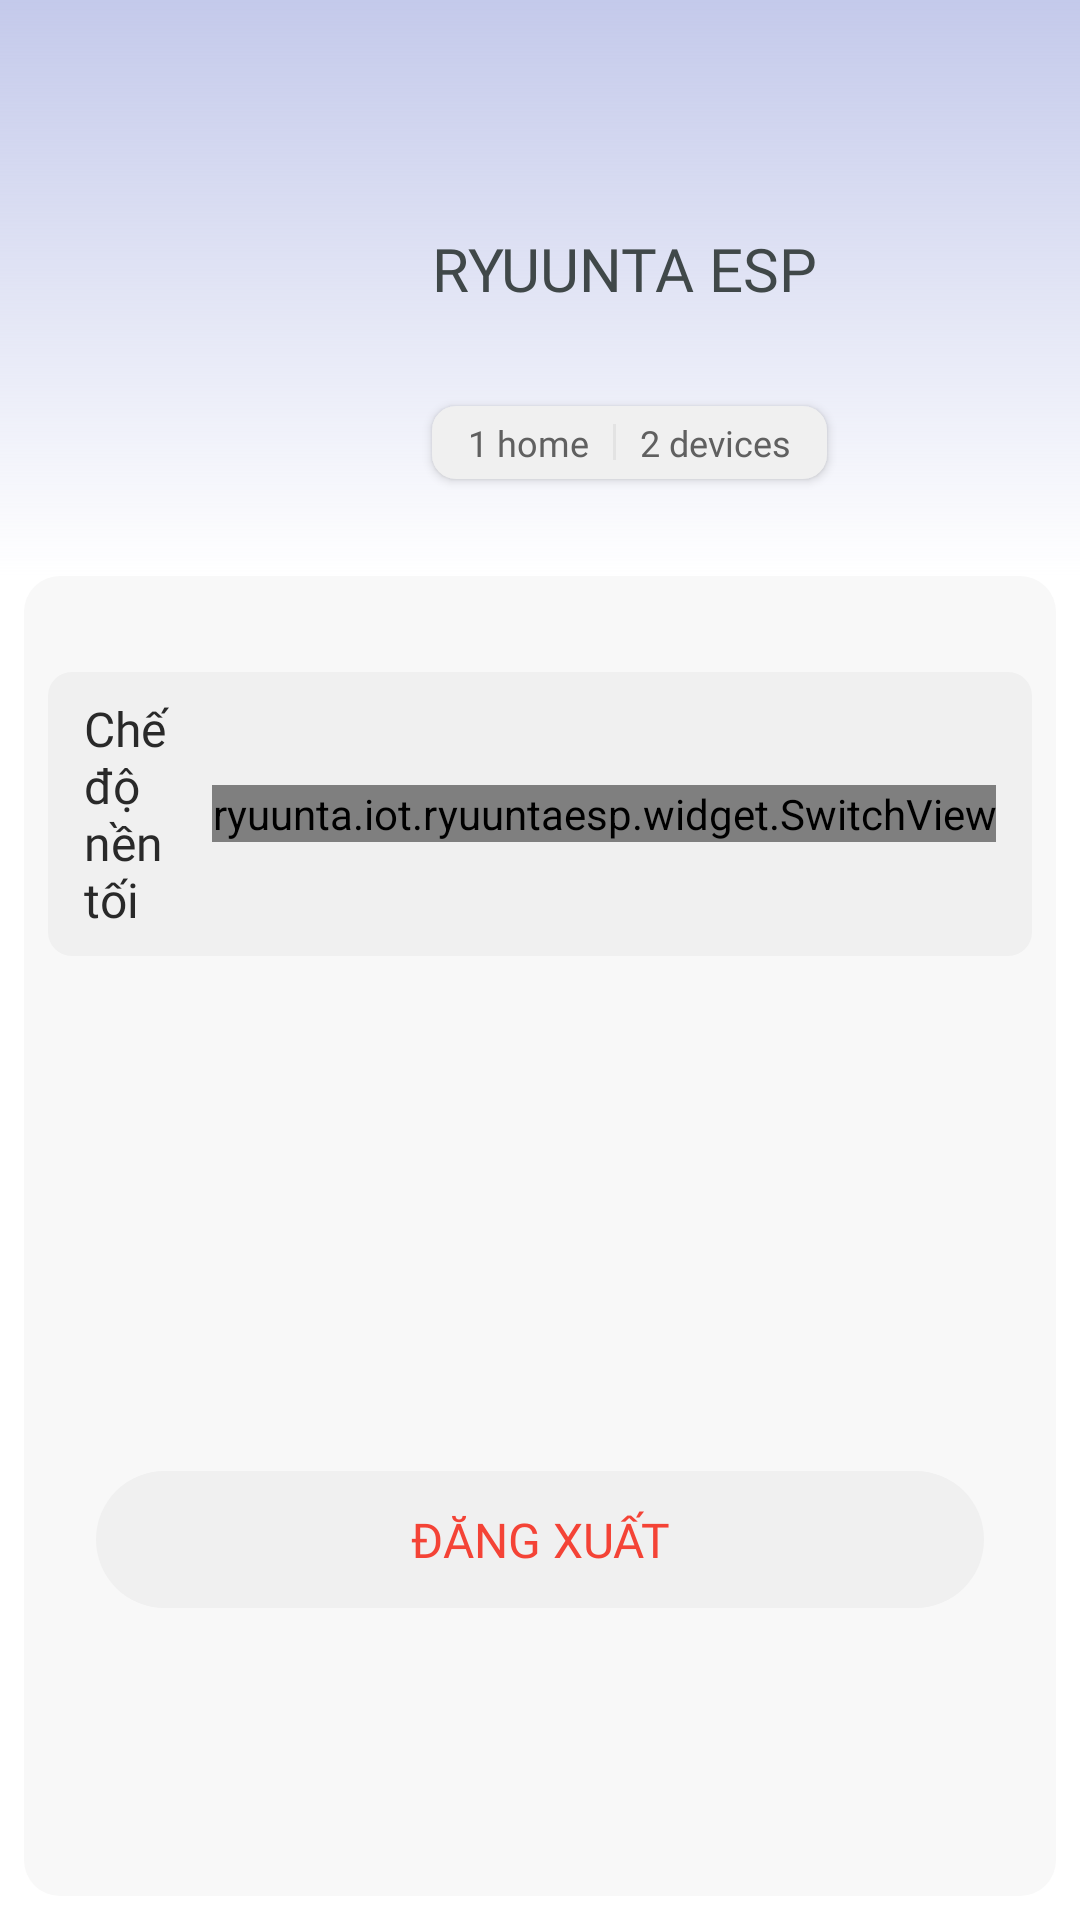

Layout XML and referenced resources for this Android screen:
<!-- AndroidManifest.xml: application theme Theme.RyuuntaESP -->
<!-- res/layout/fragment_user.xml -->
<?xml version="1.0" encoding="utf-8"?>
<layout xmlns:android="http://schemas.android.com/apk/res/android"
    xmlns:app="http://schemas.android.com/apk/res-auto"
    xmlns:tools="http://schemas.android.com/tools">

    <data>

    </data>

    <androidx.core.widget.NestedScrollView
        android:layout_width="match_parent"
        android:layout_height="match_parent"
        android:fillViewport="true">

        <LinearLayout
            android:layout_width="match_parent"
            android:layout_height="match_parent"
            android:background="@drawable/bg_user_gradient"
            android:orientation="vertical">

            <RelativeLayout
                android:layout_width="match_parent"
                android:layout_height="wrap_content"
                android:background="@android:color/transparent"
                android:layout_marginTop="@dimen/_space32dp"
                android:padding="@dimen/_space16dp">

                <com.google.android.material.imageview.ShapeableImageView
                    android:id="@+id/img_user_avt"
                    android:layout_width="@dimen/_space72dp"
                    android:layout_height="@dimen/_space72dp"
                    android:layout_margin="@dimen/_space24dp"
                    app:shapeAppearanceOverlay="@style/circle_shape"
                    app:srcCompat="@drawable/klee" />

                <TextView
                    android:id="@+id/txt_username"
                    style="@style/theme_header_text"
                    android:layout_width="match_parent"
                    android:layout_height="wrap_content"
                    android:layout_alignTop="@+id/img_user_avt"
                    android:layout_marginTop="@dimen/_space4dp"
                    android:layout_toEndOf="@id/img_user_avt"
                    android:text="@string/app_name" />

                <TextView
                    android:id="@+id/txt_email"
                    style="@style/theme_hint_text"
                    android:layout_width="match_parent"
                    android:layout_height="wrap_content"
                    android:layout_below="@+id/txt_username"
                    android:layout_alignStart="@id/txt_username"
                    android:layout_alignEnd="@id/txt_username"
                    android:layout_marginTop="@dimen/_space4dp"
                    tools:text="email@gmail.com" />

                <LinearLayout
                    android:id="@+id/btn_manage_device"
                    android:layout_width="wrap_content"
                    android:layout_height="wrap_content"
                    android:layout_below="@id/txt_email"
                    android:layout_alignStart="@id/txt_username"
                    android:layout_marginTop="@dimen/_space12dp"
                    android:background="@drawable/bg_item_lv2_selector_corner_8"
                    android:elevation="@dimen/_space2dp"
                    android:orientation="horizontal"
                    android:padding="@dimen/_space4dp">

                    <TextView
                        style="@style/theme_hint_text"
                        android:layout_width="wrap_content"
                        android:layout_height="wrap_content"
                        android:layout_marginHorizontal="@dimen/_space8dp"
                        android:text="1 home"
                        android:textStyle="normal" />

                    <View
                        android:layout_width="1dp"
                        android:layout_height="@dimen/_space12dp"
                        android:layout_gravity="center_vertical"
                        android:background="@color/gray" />

                    <TextView
                        android:id="@+id/txt_number_of_device"
                        style="@style/theme_hint_text"
                        android:layout_width="wrap_content"
                        android:layout_height="wrap_content"
                        android:layout_marginHorizontal="@dimen/_space8dp"
                        android:text="2 devices"
                        android:textStyle="normal" />
                </LinearLayout>
            </RelativeLayout>

            <LinearLayout
                android:layout_width="match_parent"
                android:layout_height="match_parent"
                android:layout_margin="@dimen/_space8dp"
                android:background="@drawable/bg_item_no_ripple_12"
                android:orientation="vertical"
                android:padding="@dimen/_space8dp">







                <androidx.appcompat.widget.AppCompatSpinner
                    android:id="@+id/spin_theme"
                    android:layout_marginTop="@dimen/_space16dp"
                    style="@style/MySpinnerStyle"
                    android:layout_width="match_parent"
                    android:layout_height="wrap_content"

                    android:spinnerMode="dialog"/>

                <LinearLayout
                    android:layout_width="match_parent"
                    android:layout_height="wrap_content"
                    android:paddingVertical="@dimen/_space8dp"
                    android:paddingHorizontal="@dimen/_space4dp"
                    android:layout_marginTop="@dimen/_space8dp"
                    android:gravity="center_vertical"
                    android:background="@drawable/bg_item_lv2_selector_corner_8"
                    android:orientation="horizontal">

                    <TextView
                        android:layout_width="match_parent"
                        android:layout_height="wrap_content"
                        android:text="@string/txt_dark_mode"
                        android:layout_weight="1"
                        style="@style/theme_title_text"/>

                    <ryuunta.iot.ryuuntaesp.widget.SwitchView
                        android:id="@+id/sw_theme"
                        android:layout_width="wrap_content"
                        android:layout_marginEnd="@dimen/_space8dp"
                        android:layout_height="wrap_content"/>

                </LinearLayout>

                <View
                    android:layout_width="match_parent"
                    android:layout_height="0dp"
                    android:layout_weight="1" />

                <TextView
                    android:id="@+id/btn_logout"
                    style="@style/theme_button_cancel"
                    android:layout_width="match_parent"
                    android:layout_height="wrap_content"
                    android:layout_marginHorizontal="@dimen/_space16dp"
                    android:layout_marginVertical="@dimen/_space24dp"
                    android:paddingVertical="@dimen/_space12dp"
                    android:background="@drawable/bg_button_corner_gray_24"
                    android:gravity="center"
                    android:text="@string/txt_logout"
                    android:textColor="@color/red_error" />

                <View
                    android:layout_width="match_parent"
                    android:layout_height="@dimen/_space64dp" />
            </LinearLayout>
        </LinearLayout>
    </androidx.core.widget.NestedScrollView>
</layout>
<!-- resources referenced by this layout -->
<resources>
  <color name="gray">#E3E3E3</color>
  <color name="red_error">#F44336</color>
  <dimen name="_space12dp">12dp</dimen>
  <dimen name="_space16dp">16dp</dimen>
  <dimen name="_space24dp">24dp</dimen>
  <dimen name="_space2dp">2dp</dimen>
  <dimen name="_space32dp">32dp</dimen>
  <dimen name="_space4dp">4dp</dimen>
  <dimen name="_space64dp">64dp</dimen>
  <dimen name="_space72dp">72dp</dimen>
  <dimen name="_space8dp">8dp</dimen>
  <!-- drawable bg_item_no_ripple_12 (drawable) -->
  <?xml version="1.0" encoding="utf-8"?>
  <shape xmlns:android="http://schemas.android.com/apk/res/android">
      <solid android:color="?backgroundItem"/>
      <corners android:radius="@dimen/_space12dp"/>
  </shape>
  <string name="app_name">Ryuunta ESP</string>
  <string name="txt_dark_mode">Chế độ nền tối</string>
  <string name="txt_logout">Đăng xuất</string>
  <style name="MySpinnerStyle">
          
          <item name="android:background">@android:color/transparent</item>
          <item name="android:spinnerMode">dropdown</item>
          <item name="android:popupBackground">@drawable/bg_item_lv2_selector_corner_8</item>
          <item name="android:spinnerDropDownItemStyle">@style/MySpinnerDropDownItem</item>
      </style>
  <style name="circle_shape">
          <item name="cornerSize">50%</item>
      </style>
  <style name="theme_header_text">
          <item name="android:textColor">?textHeaderColor</item>
          <item name="android:fontFamily">@font/sfprodisplay_bold</item>
          <item name="android:textSize">@dimen/text_size_20</item>
          <item name="android:textAllCaps">true</item>
          <item name="android:layout_marginHorizontal">@dimen/_space8dp</item>
      </style>
  <style name="theme_hint_text">
          <item name="android:fontFamily">@font/sfprodisplay_light</item>
          <item name="android:textSize">@dimen/text_size_12</item>
          <item name="android:textColor">?textHintColor</item>
          <item name="android:textStyle">normal</item>
      </style>
  <style name="theme_title_text">
          <item name="android:textColor">?textNormalColor</item>
          <item name="android:fontFamily">@font/sfprodisplay_semibold</item>
          <item name="android:textSize">@dimen/text_size_16</item>
          <item name="android:layout_marginHorizontal">@dimen/_space8dp</item>
      </style>
  <color name="gray_pressing">#B5B5B5</color>
  <color name="accent_color_faded">#666B79CC</color>
  <style name="MySpinnerDropDownItem">
          <item name="android:layout_width">match_parent</item>
          <item name="android:background">@drawable/bg_item_lv2_selector_corner_8</item>
          <item name="android:textColor">?textNormalColor</item>
      </style>
  <dimen name="text_size_16">16sp</dimen>
  <color name="white">#FFFFFFFF</color>
  <dimen name="text_size_20">20sp</dimen>
  <dimen name="text_size_12">12sp</dimen>
  <style name="Base.Theme.RyuuntaESP" parent="Theme.MaterialComponents.DayNight.NoActionBar">
          
          
  
      </style>
  <color name="bg_header_daylight">#E7F5FF</color>
  <color name="bg_color_daylight">#FFFFFF</color>
  <color name="bg_item_daylight">#F8F8F8</color>
  <color name="bg_item_ripple_daylight">#CDCDCD</color>
  <color name="text_header_color_daylight">#404849</color>
  <color name="text_normal_color_daylight">#292929</color>
  <color name="text_hint_color_daylight">#606060</color>
  <color name="tint_icon_daylight">#222222</color>
  <color name="accent_color_daylight">#7C8DF1</color>
  <color name="bg_item_daylight_lv2">#F0F0F0</color>
  <color name="tint_icon_daylight_inactive">#CFCFCF</color>
  <color name="bg_nav_daylight">#7DCBFF</color>
  <color name="bg_pink_daylight_fade">#66D56BC9</color>
  <color name="bg_green_daylight_fade">#666ACFC5</color>
  <color name="pink">#FF6096</color>
</resources>
